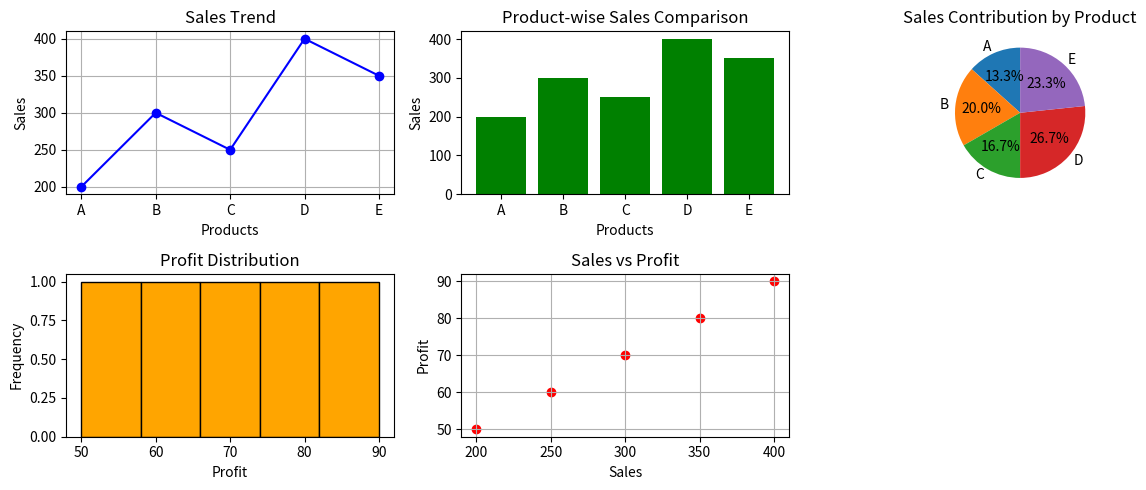

Recreate this plot in Python.
'''Scenario:
sales = np.array([200, 300, 250, 400, 350])
profit = np.array([50, 70, 60, 90, 80])
products = ["A", "B", "C", "D", "E"]
Task:
● Create DataFrame
● Plot:
○ Line graph → sales trend
○ Bar chart → product vs sales
○ Pie chart → sales contribution
○ Histogram → profit distribution
○ Scatter plot → sales vs profit'''

import numpy as np
import pandas as pd
from matplotlib import pyplot as plt

sales = np.array([200, 300, 250, 400, 350])
profit = np.array([50, 70, 60, 90, 80])
products = ["A", "B", "C", "D", "E"]

# 1. Create DataFrame
df = pd.DataFrame({
    "Product": products,
    "Sales": sales,
    "Profit": profit
})

print("Product Sales DataFrame:")
print(df)

# 2. Line Graph - Sales Trend
plt.figure(figsize=(12, 5))
plt.subplot(2,3,1)
plt.plot(products, sales, marker='o', color='blue')
plt.title("Sales Trend")
plt.xlabel("Products")
plt.ylabel("Sales")
plt.grid(True)


# 3. Bar Chart - Product vs Sales
plt.subplot(2,3,2)
plt.bar(products, sales, color='green')
plt.title("Product-wise Sales Comparison")
plt.xlabel("Products")
plt.ylabel("Sales")

# 4. Pie Chart - Sales Contribution
plt.subplot(2,3,3)
plt.pie(sales, labels=products, autopct='%1.1f%%',
        startangle=90)
plt.title("Sales Contribution by Product")


# 5. Histogram - Profit Distribution
plt.subplot(2,3,4)
plt.hist(profit, bins=5, color='orange',
         edgecolor='black')
plt.title("Profit Distribution")
plt.xlabel("Profit")
plt.ylabel("Frequency")

# 6. Scatter Plot - Sales vs Profit
plt.subplot(2,3,5)
plt.scatter(sales, profit, color='red')
plt.title("Sales vs Profit")
plt.xlabel("Sales")
plt.ylabel("Profit")
plt.grid(True)

plt.tight_layout()
plt.show()
